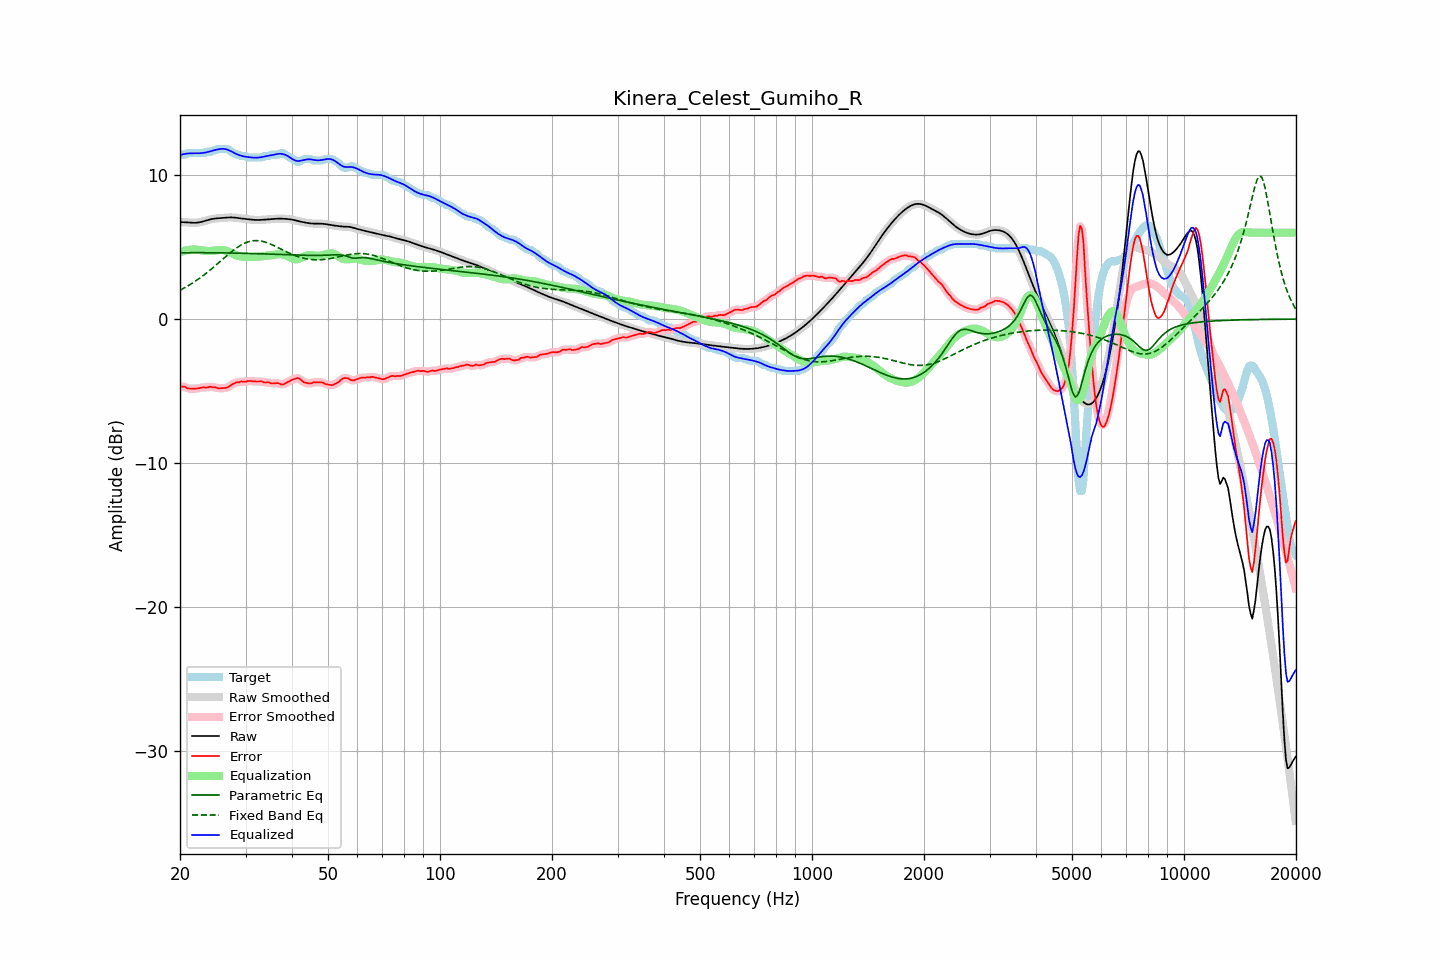

Source data for this figure (header and first rows):
frequency, raw, error, smoothed, error_smoothed, equalization, parametric_eq, fixed_band_eq, equalized_raw, equalized_smoothed, target
20.00, 6.73, -4.68, 6.73, -4.67, 4.64, 4.60, 2.00, 11.37, 11.37, 11.41
20.20, 6.73, -4.68, 6.73, -4.68, 4.68, 4.60, 2.06, 11.41, 11.41, 11.41
20.40, 6.72, -4.69, 6.72, -4.70, 4.72, 4.60, 2.12, 11.44, 11.44, 11.41
20.61, 6.72, -4.70, 6.72, -4.72, 4.75, 4.60, 2.18, 11.47, 11.47, 11.41
20.81, 6.71, -4.77, 6.71, -4.76, 4.77, 4.60, 2.24, 11.48, 11.48, 11.48
21.02, 6.70, -4.81, 6.70, -4.80, 4.79, 4.61, 2.31, 11.49, 11.49, 11.51
21.23, 6.69, -4.82, 6.69, -4.83, 4.81, 4.61, 2.38, 11.50, 11.50, 11.51
21.44, 6.68, -4.83, 6.68, -4.83, 4.82, 4.61, 2.44, 11.50, 11.50, 11.51
21.66, 6.68, -4.83, 6.68, -4.83, 4.83, 4.61, 2.51, 11.51, 11.51, 11.51
21.87, 6.68, -4.83, 6.68, -4.83, 4.83, 4.61, 2.59, 11.51, 11.51, 11.51
22.09, 6.68, -4.83, 6.68, -4.83, 4.82, 4.61, 2.66, 11.51, 11.51, 11.51
22.31, 6.70, -4.81, 6.70, -4.81, 4.81, 4.61, 2.74, 11.50, 11.50, 11.51
22.54, 6.71, -4.80, 6.71, -4.80, 4.79, 4.61, 2.82, 11.51, 11.51, 11.51
22.76, 6.74, -4.77, 6.74, -4.77, 4.78, 4.61, 2.90, 11.51, 11.51, 11.51
22.99, 6.76, -4.75, 6.76, -4.75, 4.76, 4.61, 2.98, 11.53, 11.53, 11.51
23.22, 6.80, -4.72, 6.80, -4.74, 4.75, 4.61, 3.07, 11.54, 11.54, 11.52
23.45, 6.83, -4.76, 6.83, -4.74, 4.73, 4.61, 3.15, 11.56, 11.56, 11.59
23.69, 6.86, -4.75, 6.86, -4.73, 4.73, 4.61, 3.24, 11.59, 11.59, 11.61
23.92, 6.89, -4.72, 6.89, -4.72, 4.72, 4.60, 3.33, 11.62, 11.62, 11.61
24.16, 6.92, -4.69, 6.92, -4.71, 4.73, 4.60, 3.42, 11.65, 11.65, 11.61
24.40, 6.95, -4.73, 6.95, -4.72, 4.74, 4.60, 3.52, 11.68, 11.68, 11.68
24.65, 6.96, -4.75, 6.96, -4.73, 4.75, 4.60, 3.61, 11.71, 11.71, 11.71
24.89, 6.98, -4.73, 6.98, -4.76, 4.76, 4.60, 3.71, 11.74, 11.74, 11.71
25.14, 6.99, -4.78, 6.99, -4.78, 4.77, 4.60, 3.80, 11.76, 11.76, 11.77
25.39, 7.00, -4.81, 7.00, -4.79, 4.79, 4.60, 3.90, 11.79, 11.79, 11.81
25.65, 7.01, -4.80, 7.01, -4.81, 4.80, 4.60, 4.00, 11.81, 11.81, 11.81
25.91, 7.02, -4.79, 7.02, -4.80, 4.80, 4.59, 4.10, 11.82, 11.82, 11.81
26.16, 7.02, -4.79, 7.02, -4.79, 4.79, 4.59, 4.19, 11.81, 11.82, 11.81
26.43, 7.03, -4.78, 7.03, -4.78, 4.77, 4.59, 4.29, 11.80, 11.80, 11.81
26.69, 7.04, -4.77, 7.04, -4.76, 4.73, 4.59, 4.39, 11.77, 11.77, 11.81
26.96, 7.05, -4.72, 7.05, -4.71, 4.69, 4.59, 4.48, 11.74, 11.74, 11.77
27.23, 7.05, -4.65, 7.05, -4.64, 4.63, 4.59, 4.58, 11.69, 11.69, 11.70
27.50, 7.05, -4.56, 7.05, -4.57, 4.58, 4.58, 4.67, 11.63, 11.63, 11.61
27.77, 7.05, -4.50, 7.05, -4.50, 4.53, 4.58, 4.75, 11.58, 11.58, 11.56
28.05, 7.04, -4.45, 7.04, -4.45, 4.47, 4.58, 4.84, 11.52, 11.52, 11.50
28.33, 7.03, -4.40, 7.03, -4.42, 4.43, 4.58, 4.92, 11.46, 11.46, 11.43
28.62, 7.02, -4.39, 7.02, -4.39, 4.39, 4.57, 5.00, 11.41, 11.41, 11.41
28.90, 7.00, -4.38, 7.00, -4.36, 4.37, 4.57, 5.07, 11.37, 11.37, 11.38
29.19, 6.99, -4.33, 6.99, -4.35, 4.35, 4.57, 5.14, 11.34, 11.34, 11.31
29.48, 6.97, -4.34, 6.97, -4.34, 4.34, 4.57, 5.20, 11.31, 11.31, 11.31
29.78, 6.96, -4.35, 6.96, -4.34, 4.33, 4.56, 5.26, 11.29, 11.29, 11.31
30.08, 6.94, -4.35, 6.94, -4.33, 4.32, 4.56, 5.30, 11.27, 11.27, 11.29
30.38, 6.93, -4.30, 6.93, -4.32, 4.32, 4.56, 5.35, 11.25, 11.25, 11.23
30.68, 6.92, -4.29, 6.92, -4.30, 4.32, 4.55, 5.38, 11.23, 11.23, 11.21
30.99, 6.91, -4.30, 6.91, -4.30, 4.31, 4.55, 5.41, 11.22, 11.22, 11.21
31.30, 6.89, -4.32, 6.89, -4.31, 4.31, 4.55, 5.43, 11.21, 11.21, 11.21
31.61, 6.88, -4.33, 6.88, -4.33, 4.31, 4.54, 5.44, 11.20, 11.20, 11.21
31.93, 6.88, -4.33, 6.88, -4.33, 4.32, 4.54, 5.44, 11.20, 11.20, 11.21
32.24, 6.88, -4.33, 6.88, -4.33, 4.33, 4.54, 5.45, 11.20, 11.20, 11.21
32.57, 6.88, -4.33, 6.88, -4.33, 4.34, 4.53, 5.44, 11.21, 11.21, 11.21
32.89, 6.88, -4.33, 6.88, -4.33, 4.35, 4.53, 5.42, 11.23, 11.23, 11.21
33.22, 6.89, -4.33, 6.89, -4.35, 4.36, 4.53, 5.40, 11.24, 11.24, 11.21
33.55, 6.90, -4.38, 6.90, -4.37, 4.37, 4.52, 5.37, 11.27, 11.27, 11.28
33.89, 6.90, -4.41, 6.90, -4.39, 4.39, 4.52, 5.34, 11.29, 11.29, 11.31
34.23, 6.91, -4.40, 6.91, -4.40, 4.40, 4.51, 5.30, 11.31, 11.31, 11.31
34.57, 6.92, -4.39, 6.92, -4.41, 4.41, 4.51, 5.26, 11.33, 11.33, 11.31
34.92, 6.93, -4.43, 6.93, -4.43, 4.43, 4.51, 5.22, 11.35, 11.35, 11.35
35.27, 6.94, -4.47, 6.94, -4.45, 4.44, 4.50, 5.17, 11.37, 11.37, 11.41
35.62, 6.94, -4.47, 6.94, -4.47, 4.45, 4.50, 5.12, 11.40, 11.40, 11.41
35.97, 6.95, -4.46, 6.95, -4.46, 4.47, 4.49, 5.07, 11.42, 11.42, 11.41
... 635 more rows
